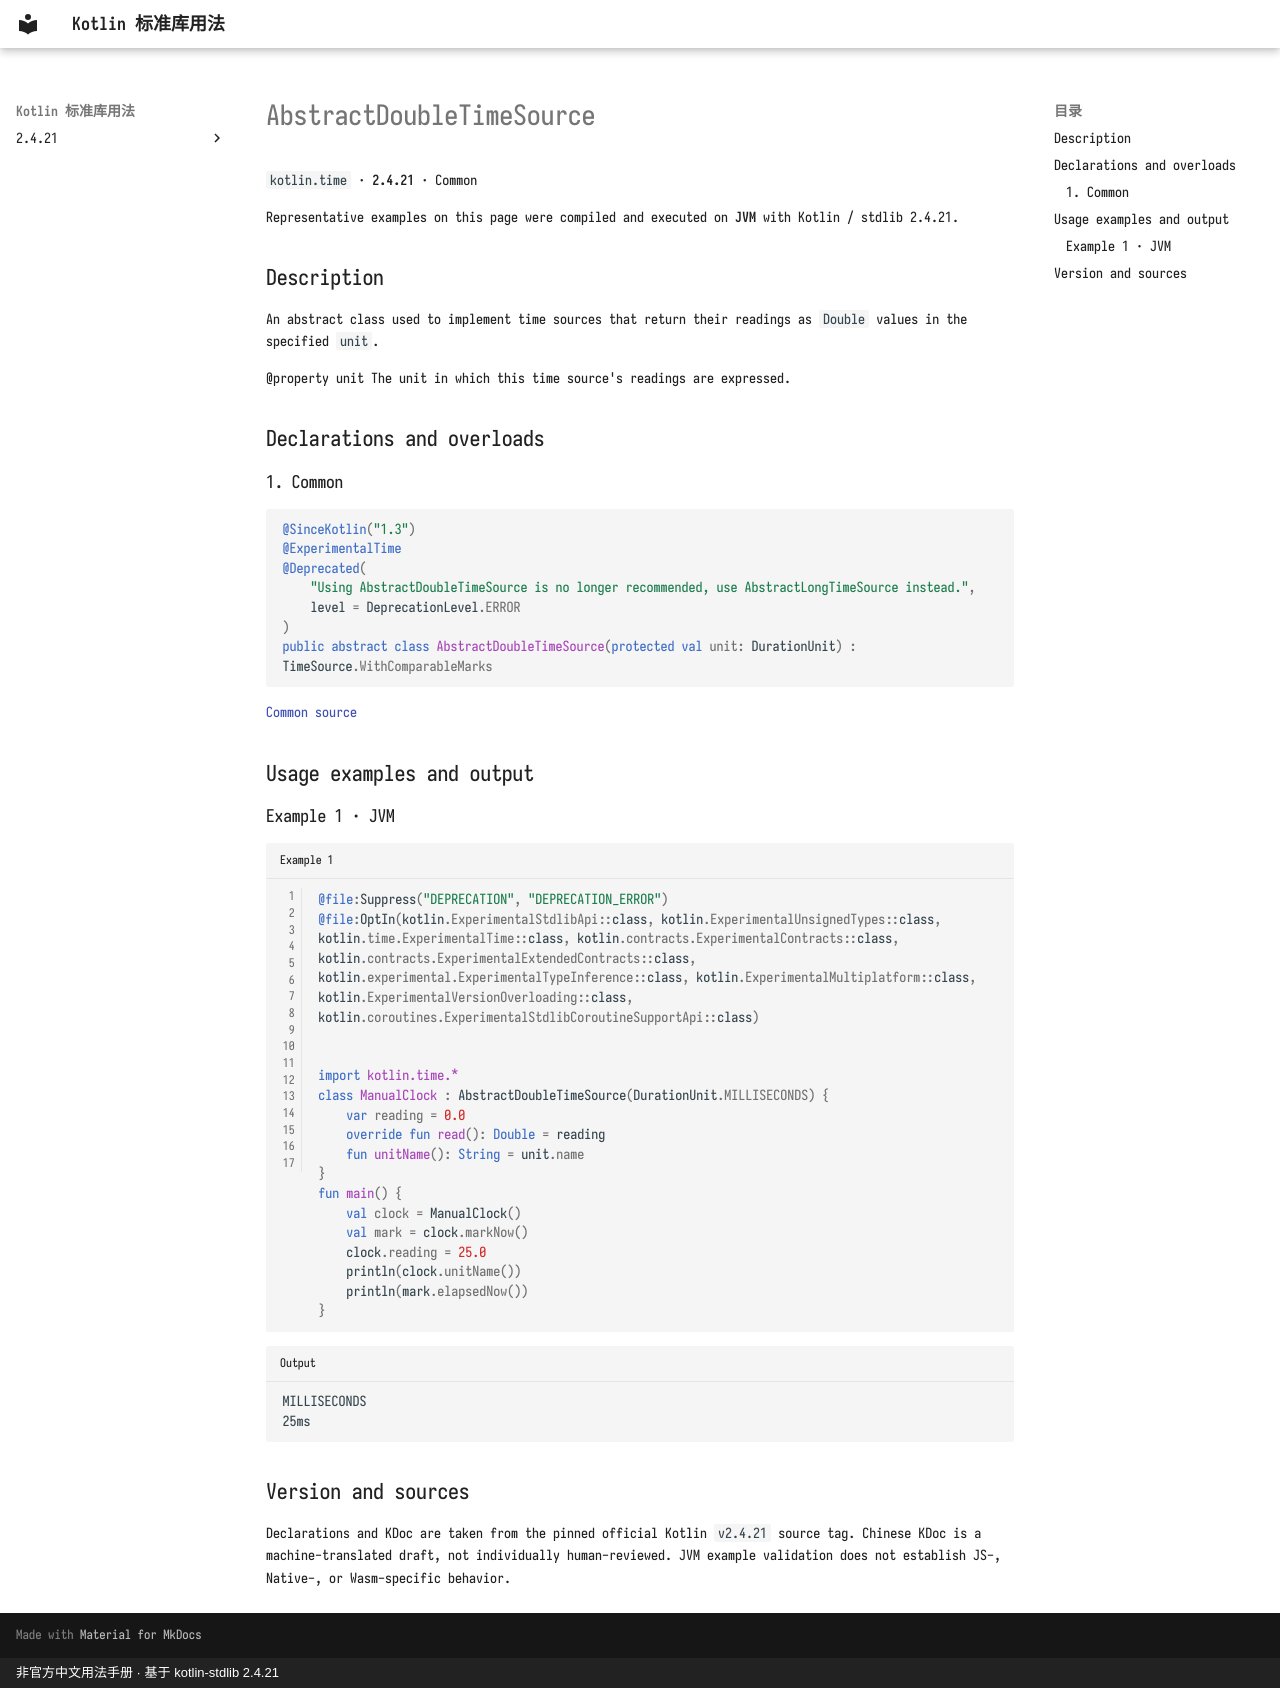

repository: oooooooko/kotlin-stdlib-docs · page: en/api/kotlin.time/abstractdoubletimesource--92b1dc21/index.html · generator: mkdocs · copyright: 非官方中文用法手册 · 基于 kotlin-stdlib 2.4.21

# AbstractDoubleTimeSource

`kotlin.time` · **2.4.21** · Common

Representative examples on this page were compiled and executed on **JVM** with Kotlin / stdlib 2.4.21.

## Description

An abstract class used to implement time sources that return their readings as `Double` values in the specified `unit`.

@property unit The unit in which this time source's readings are expressed.

## Declarations and overloads

### 1. Common

```kotlin
@SinceKotlin("1.3")
@ExperimentalTime
@Deprecated(
    "Using AbstractDoubleTimeSource is no longer recommended, use AbstractLongTimeSource instead.",
    level = DeprecationLevel.ERROR
)
public abstract class AbstractDoubleTimeSource(protected val unit: DurationUnit) : TimeSource.WithComparableMarks
```

[Common source](https://github.com/JetBrains/kotlin/blob/v2.4.21/libraries/stdlib/src/kotlin/time/TimeSources.kt#L90)

## Usage examples and output

### Example 1 · JVM

```kotlin title="Example 1" linenums="1"
@file:Suppress("DEPRECATION", "DEPRECATION_ERROR")
@file:OptIn(kotlin.ExperimentalStdlibApi::class, kotlin.ExperimentalUnsignedTypes::class, kotlin.time.ExperimentalTime::class, kotlin.contracts.ExperimentalContracts::class, kotlin.contracts.ExperimentalExtendedContracts::class, kotlin.experimental.ExperimentalTypeInference::class, kotlin.ExperimentalMultiplatform::class, kotlin.ExperimentalVersionOverloading::class, kotlin.coroutines.ExperimentalStdlibCoroutineSupportApi::class)


import kotlin.time.*
class ManualClock : AbstractDoubleTimeSource(DurationUnit.MILLISECONDS) {
    var reading = 0.0
    override fun read(): Double = reading
    fun unitName(): String = unit.name
}
fun main() {
    val clock = ManualClock()
    val mark = clock.markNow()
    clock.reading = 25.0
    println(clock.unitName())
    println(mark.elapsedNow())
}
```

```text title="Output"
MILLISECONDS
25ms
```

## Version and sources

Declarations and KDoc are taken from the pinned official Kotlin `v2.4.21` source tag. Chinese KDoc is a machine-translated draft, not individually human-reviewed. JVM example validation does not establish JS-, Native-, or Wasm-specific behavior.
